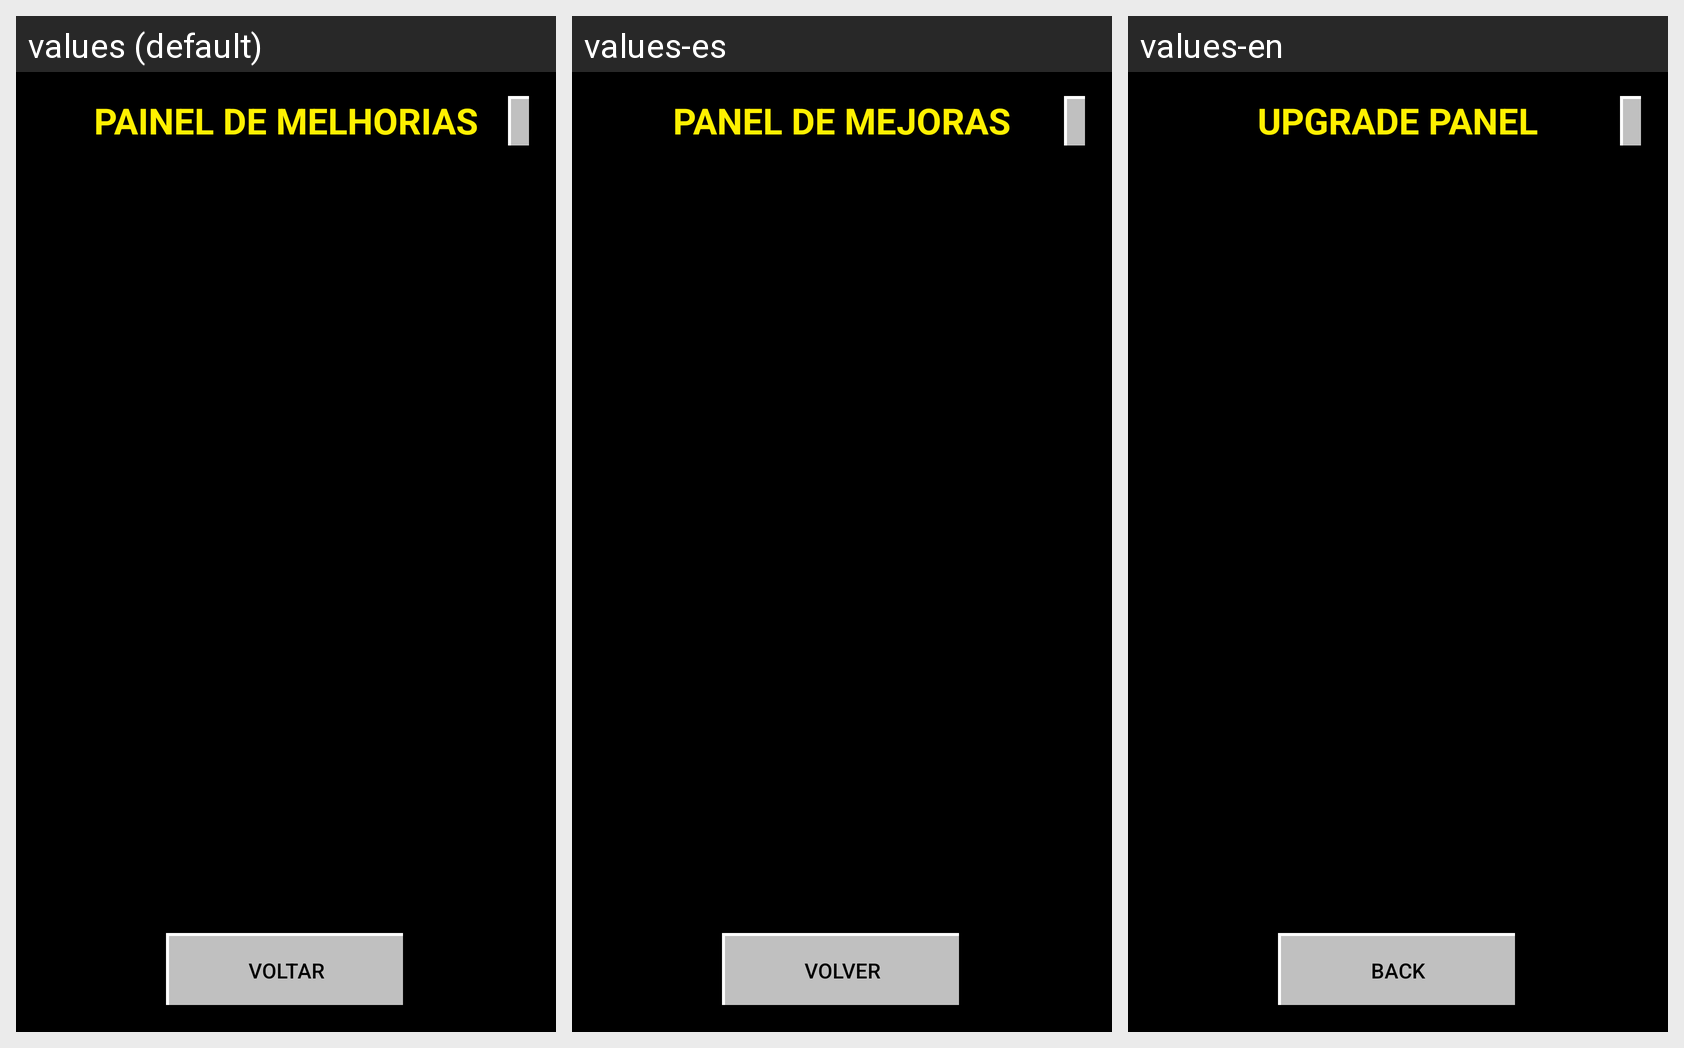

Strings drawn on this Android screen and how each of the app's shown locales translates them:
Android screen res/layout/activity_upgrades.xml rendered under 3 locales, left to right: values (default), values-es, values-en. Device: Nexus 5 (rendered at 1080×1920; each locale shown at half size, 540×960, under a caption strip naming it); theme Theme.DVDBattleUltimate.
Strings drawn on this screen, with the default value and each locale's value (text and hints the layout hard-codes, and strings that could not be matched under every locale, appear in the picture but are not listed):

title_upgrades
  values: PAINEL DE MELHORIAS
  values-es: PANEL DE MEJORAS
  values-en: UPGRADE PANEL

btn_back
  values: VOLTAR
  values-es: VOLVER
  values-en: BACK
